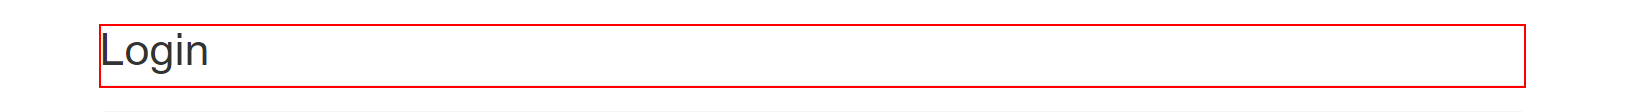
Task: Performar -Generate Yearly Report-REF for Project 2 part 2
Workflow: System1_Login

Step 1 [try]: find the heading 'Login           ...' in window 'ACME System 1 - *' (msedge.exe)
